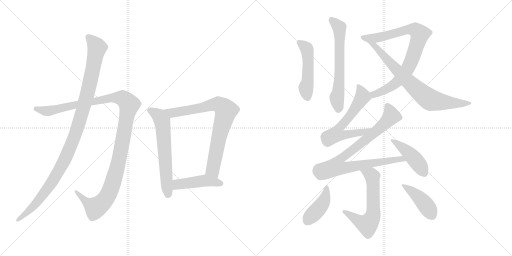
t = 0.00 s
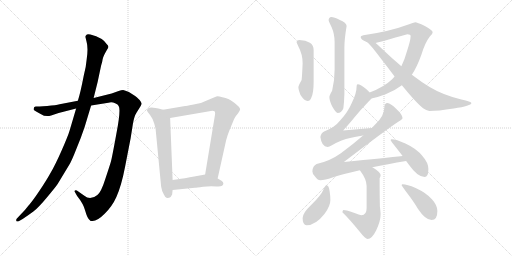
t = 2.42 s
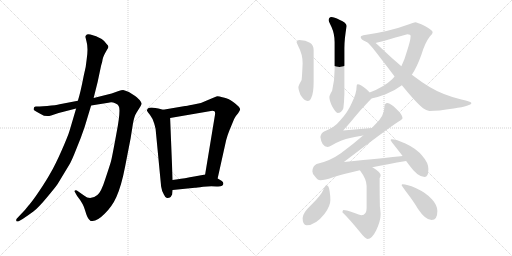
t = 4.83 s
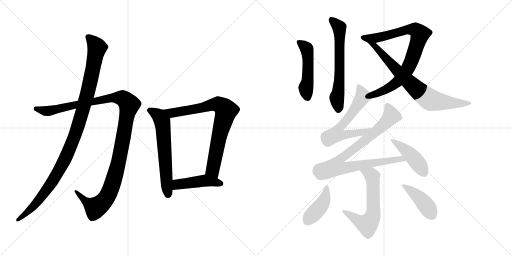
t = 7.25 s
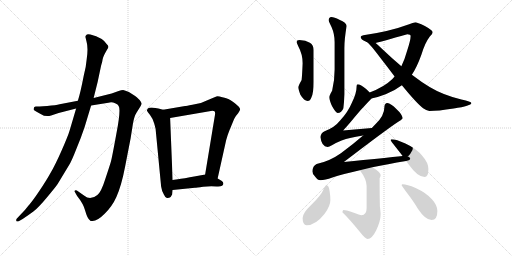
t = 9.66 s
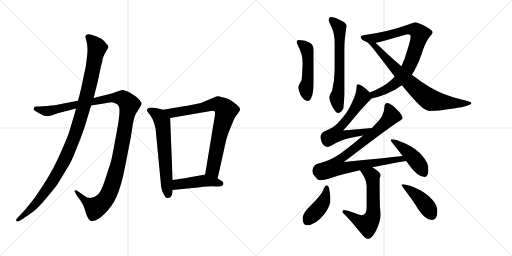
t = 12.08 s

The animated SVG that drew these frames (rendered in a browser with its animation timeline set to each time). Animation: 15 CSS @keyframes rules; one cycle of 12.08 s.

<svg version="1.1" viewBox="0 0 2048 1024" xmlns="http://www.w3.org/2000/svg">
  <g stroke="lightgray" stroke-dasharray="1,1" stroke-width="1" transform="scale(4, 4)">
    <line x1="0" y1="0" x2="256" y2="256"></line>
    <line x1="256" y1="0" x2="0" y2="256"></line>
    <line x1="128" y1="0" x2="128" y2="256"></line>
    <line x1="0" y1="128" x2="256" y2="128"></line>
    <line x1="256" y1="0" x2="512" y2="256"></line>
    <line x1="512" y1="0" x2="256" y2="256"></line>
    <line x1="384" y1="0" x2="384" y2="256"></line>
    <line x1="256" y1="128" x2="512" y2="128"></line>
  </g>
<g transform="scale(1, -1) translate(0, -850)">
   <style type="text/css">
    @keyframes keyframes0 {
      from {
       stroke: black;
       stroke-dashoffset: 1194;
       stroke-width: 128;
       }
       80% {
       animation-timing-function: step-end;
       stroke: black;
       stroke-dashoffset: 0;
       stroke-width: 128;
       }
       to {
       stroke: black;
       stroke-width: 1024;
       }
       }
       #make-me-a-hanzi-animation-0 {
         animation: keyframes0 1.221680s both;
         animation-delay: 0.000000s;
         animation-timing-function: linear;
       }
    @keyframes keyframes1 {
      from {
       stroke: black;
       stroke-dashoffset: 1085;
       stroke-width: 128;
       }
       78% {
       animation-timing-function: step-end;
       stroke: black;
       stroke-dashoffset: 0;
       stroke-width: 128;
       }
       to {
       stroke: black;
       stroke-width: 1024;
       }
       }
       #make-me-a-hanzi-animation-1 {
         animation: keyframes1 1.132975s both;
         animation-delay: 1.221680s;
         animation-timing-function: linear;
       }
    @keyframes keyframes2 {
      from {
       stroke: black;
       stroke-dashoffset: 619;
       stroke-width: 128;
       }
       67% {
       animation-timing-function: step-end;
       stroke: black;
       stroke-dashoffset: 0;
       stroke-width: 128;
       }
       to {
       stroke: black;
       stroke-width: 1024;
       }
       }
       #make-me-a-hanzi-animation-2 {
         animation: keyframes2 0.753743s both;
         animation-delay: 2.354655s;
         animation-timing-function: linear;
       }
    @keyframes keyframes3 {
      from {
       stroke: black;
       stroke-dashoffset: 787;
       stroke-width: 128;
       }
       72% {
       animation-timing-function: step-end;
       stroke: black;
       stroke-dashoffset: 0;
       stroke-width: 128;
       }
       to {
       stroke: black;
       stroke-width: 1024;
       }
       }
       #make-me-a-hanzi-animation-3 {
         animation: keyframes3 0.890462s both;
         animation-delay: 3.108398s;
         animation-timing-function: linear;
       }
    @keyframes keyframes4 {
      from {
       stroke: black;
       stroke-dashoffset: 449;
       stroke-width: 128;
       }
       59% {
       animation-timing-function: step-end;
       stroke: black;
       stroke-dashoffset: 0;
       stroke-width: 128;
       }
       to {
       stroke: black;
       stroke-width: 1024;
       }
       }
       #make-me-a-hanzi-animation-4 {
         animation: keyframes4 0.615397s both;
         animation-delay: 3.998860s;
         animation-timing-function: linear;
       }
    @keyframes keyframes5 {
      from {
       stroke: black;
       stroke-dashoffset: 631;
       stroke-width: 128;
       }
       67% {
       animation-timing-function: step-end;
       stroke: black;
       stroke-dashoffset: 0;
       stroke-width: 128;
       }
       to {
       stroke: black;
       stroke-width: 1024;
       }
       }
       #make-me-a-hanzi-animation-5 {
         animation: keyframes5 0.763509s both;
         animation-delay: 4.614257s;
         animation-timing-function: linear;
       }
    @keyframes keyframes6 {
      from {
       stroke: black;
       stroke-dashoffset: 492;
       stroke-width: 128;
       }
       62% {
       animation-timing-function: step-end;
       stroke: black;
       stroke-dashoffset: 0;
       stroke-width: 128;
       }
       to {
       stroke: black;
       stroke-width: 1024;
       }
       }
       #make-me-a-hanzi-animation-6 {
         animation: keyframes6 0.650391s both;
         animation-delay: 5.377766s;
         animation-timing-function: linear;
       }
    @keyframes keyframes7 {
      from {
       stroke: black;
       stroke-dashoffset: 826;
       stroke-width: 128;
       }
       73% {
       animation-timing-function: step-end;
       stroke: black;
       stroke-dashoffset: 0;
       stroke-width: 128;
       }
       to {
       stroke: black;
       stroke-width: 1024;
       }
       }
       #make-me-a-hanzi-animation-7 {
         animation: keyframes7 0.922201s both;
         animation-delay: 6.028157s;
         animation-timing-function: linear;
       }
    @keyframes keyframes8 {
      from {
       stroke: black;
       stroke-dashoffset: 751;
       stroke-width: 128;
       }
       71% {
       animation-timing-function: step-end;
       stroke: black;
       stroke-dashoffset: 0;
       stroke-width: 128;
       }
       to {
       stroke: black;
       stroke-width: 1024;
       }
       }
       #make-me-a-hanzi-animation-8 {
         animation: keyframes8 0.861165s both;
         animation-delay: 6.950358s;
         animation-timing-function: linear;
       }
    @keyframes keyframes9 {
      from {
       stroke: black;
       stroke-dashoffset: 626;
       stroke-width: 128;
       }
       67% {
       animation-timing-function: step-end;
       stroke: black;
       stroke-dashoffset: 0;
       stroke-width: 128;
       }
       to {
       stroke: black;
       stroke-width: 1024;
       }
       }
       #make-me-a-hanzi-animation-9 {
         animation: keyframes9 0.759440s both;
         animation-delay: 7.811523s;
         animation-timing-function: linear;
       }
    @keyframes keyframes10 {
      from {
       stroke: black;
       stroke-dashoffset: 876;
       stroke-width: 128;
       }
       74% {
       animation-timing-function: step-end;
       stroke: black;
       stroke-dashoffset: 0;
       stroke-width: 128;
       }
       to {
       stroke: black;
       stroke-width: 1024;
       }
       }
       #make-me-a-hanzi-animation-10 {
         animation: keyframes10 0.962891s both;
         animation-delay: 8.570963s;
         animation-timing-function: linear;
       }
    @keyframes keyframes11 {
      from {
       stroke: black;
       stroke-dashoffset: 444;
       stroke-width: 128;
       }
       59% {
       animation-timing-function: step-end;
       stroke: black;
       stroke-dashoffset: 0;
       stroke-width: 128;
       }
       to {
       stroke: black;
       stroke-width: 1024;
       }
       }
       #make-me-a-hanzi-animation-11 {
         animation: keyframes11 0.611328s both;
         animation-delay: 9.533854s;
         animation-timing-function: linear;
       }
    @keyframes keyframes12 {
      from {
       stroke: black;
       stroke-dashoffset: 606;
       stroke-width: 128;
       }
       66% {
       animation-timing-function: step-end;
       stroke: black;
       stroke-dashoffset: 0;
       stroke-width: 128;
       }
       to {
       stroke: black;
       stroke-width: 1024;
       }
       }
       #make-me-a-hanzi-animation-12 {
         animation: keyframes12 0.743164s both;
         animation-delay: 10.145182s;
         animation-timing-function: linear;
       }
    @keyframes keyframes13 {
      from {
       stroke: black;
       stroke-dashoffset: 420;
       stroke-width: 128;
       }
       58% {
       animation-timing-function: step-end;
       stroke: black;
       stroke-dashoffset: 0;
       stroke-width: 128;
       }
       to {
       stroke: black;
       stroke-width: 1024;
       }
       }
       #make-me-a-hanzi-animation-13 {
         animation: keyframes13 0.591797s both;
         animation-delay: 10.888346s;
         animation-timing-function: linear;
       }
    @keyframes keyframes14 {
      from {
       stroke: black;
       stroke-dashoffset: 424;
       stroke-width: 128;
       }
       58% {
       animation-timing-function: step-end;
       stroke: black;
       stroke-dashoffset: 0;
       stroke-width: 128;
       }
       to {
       stroke: black;
       stroke-width: 1024;
       }
       }
       #make-me-a-hanzi-animation-14 {
         animation: keyframes14 0.595052s both;
         animation-delay: 11.480143s;
         animation-timing-function: linear;
       }
</style>
<path d="M 311.5 447.5 L 238.5 433.5 Q 224.5 429.5 188.5 426.5 L 172.5 425.5 Q 148.5 423.5 143.5 424.5 Q 139.5 424.5 136.5 421.5 L 134.5 414.5 Q 132.5 410.5 144.5 404.5 L 162.5 394.5 Q 183.5 380.5 204.5 388.5 L 234.5 398.5 L 304.5 416.5 L 364.5 428.5 L 433.5 439.5 Q 448.5 442.5 460.5 437.5 Q 472.5 432.5 474.5 426.5 Q 484.5 413.5 465.5 315.5 Q 447.5 216.5 443.5 203.5 Q 439.5 189.5 421.5 135.5 Q 404.5 81.5 389.5 70.5 Q 360.5 46.5 337.5 67.5 L 307.5 88.5 Q 302.5 90.5 299.5 88.5 Q 296.5 84.5 300.5 80.5 L 308.5 66.5 Q 333.5 35.5 340.5 8.5 Q 348.5 -19.5 355.5 -26.5 L 362.5 -33.5 Q 366.5 -34.5 370.5 -33.5 Q 389.5 -33.5 418.5 -4.5 Q 448.5 24.5 465.5 62.5 Q 485.5 106.5 500.5 184.5 L 522.5 297.5 L 531.5 354.5 Q 536.5 385.5 546.5 400.5 L 561.5 424.5 Q 566.5 432.5 566.5 435.5 Q 567.5 438.5 558.5 450.5 Q 544.5 464.5 540.5 466.5 L 515.5 482.5 Q 500.5 489.5 492.5 490.5 Q 485.5 490.5 474.5 486.5 L 446.5 476.5 L 374.5 458.5 L 311.5 447.5 Z" fill="lightgray"></path> 
<path d="M 341.5 703.5 L 346.5 682.5 Q 353.5 657.5 346.5 611.5 Q 344.5 583.5 334.5 545.5 Q 321.5 478.5 311.5 447.5 L 304.5 416.5 L 278.5 328.5 Q 272.5 307.5 246.5 248.5 Q 220.5 189.5 202.5 159.5 Q 185.5 128.5 156.5 85.5 Q 127.5 42.5 112.5 26.5 Q 102.5 12.5 84.5 -5.5 L 67.5 -23.5 Q 63.5 -28.5 65.5 -33.5 Q 67.5 -38.5 76.5 -33.5 L 90.5 -25.5 Q 114.5 -9.5 133.5 4.5 Q 152.5 18.5 187.5 60.5 Q 222.5 102.5 230.5 114.5 L 276.5 190.5 Q 286.5 206.5 304.5 252.5 Q 323.5 297.5 338.5 342.5 L 364.5 428.5 L 374.5 458.5 L 390.5 522.5 L 404.5 588.5 Q 409.5 603.5 410.5 613.5 Q 412.5 622.5 418.5 634.5 L 428.5 652.5 Q 432.5 657.5 433.5 662.5 Q 434.5 666.5 426.5 674.5 Q 411.5 699.5 361.5 712.5 Q 346.5 714.5 345.5 710.5 Q 343.5 709.5 341.5 703.5 Z" fill="lightgray"></path> 
<path d="M 652.5 411.5 L 633.5 416.5 Q 631.5 417.5 613.5 419.5 Q 595.5 420.5 591.5 416.5 Q 587.5 411.5 587.5 408.5 Q 588.5 405.5 599.5 391.5 Q 610.5 377.5 616.5 357.5 Q 622.5 336.5 622.5 333.5 L 644.5 104.5 Q 646.5 88.5 655.5 72.5 Q 662.5 56.5 669.5 58.5 Q 677.5 59.5 682.5 62.5 L 688.5 72.5 L 690.5 90.5 L 690.5 130.5 L 680.5 378.5 C 679.5 404.5 679.5 404.5 652.5 411.5 Z" fill="lightgray"></path> 
<path d="M 870.5 136.5 L 904.5 289.5 Q 911.5 314.5 917.5 328.5 L 936.5 374.5 Q 940.5 384.5 952.5 397.5 Q 960.5 409.5 960.5 412.5 Q 960.5 421.5 939.5 437.5 Q 918.5 452.5 913.5 454.5 Q 908.5 456.5 889.5 461.5 Q 871.5 466.5 865.5 464.5 Q 859.5 462.5 848.5 457.5 L 803.5 438.5 L 769.5 431.5 Q 744.5 426.5 740.5 426.5 L 652.5 411.5 C 622.5 406.5 650.5 373.5 680.5 378.5 L 843.5 406.5 Q 860.5 409.5 860.5 397.5 Q 860.5 393.5 859.5 388.5 L 820.5 152.5 C 815.5 122.5 863.5 107.5 870.5 136.5 Z" fill="lightgray"></path> 
<path d="M 893.5 116.5 Q 893.5 122.5 887.5 126.5 Q 872.5 136.5 870.5 136.5 C 843.5 149.5 833.5 154.5 820.5 152.5 L 782.5 145.5 Q 732.5 136.5 711.5 133.5 L 690.5 130.5 C 660.5 126.5 660.5 87.5 690.5 90.5 L 779.5 99.5 Q 785.5 99.5 812.5 103.5 Q 840.5 106.5 866.5 104.5 Q 893.5 102.5 893.5 116.5 Z" fill="lightgray"></path> 
<path d="M 1325.5 782.0 Q 1314.5 781.0 1314.5 769.0 Q 1314.5 766.0 1326.5 741.0 Q 1338.5 714.0 1338.5 681.0 L 1338.5 572.0 Q 1338.5 527.0 1328.5 487.0 Q 1317.5 469.0 1317.5 461.0 Q 1317.5 448.0 1328.5 425.0 Q 1343.5 398.0 1350.5 398.0 Q 1366.5 398.0 1373.5 417.0 Q 1376.5 441.0 1377.5 473.0 L 1377.5 658.0 Q 1377.5 694.0 1386.5 746.0 Q 1386.5 759.0 1357.5 771.0 Q 1336.5 782.0 1325.5 782.0 Z" fill="lightgray"></path> 
<path d="M 1197.5 690.0 Q 1186.5 690.0 1186.5 681.0 Q 1186.5 679.0 1193.5 664.0 Q 1210.5 633.0 1210.5 597.0 Q 1208.5 548.0 1206.5 530.0 Q 1193.5 507.0 1193.5 501.0 Q 1193.5 492.0 1201.5 471.0 Q 1216.5 446.0 1230.5 446.0 Q 1240.5 446.0 1245.5 460.0 Q 1254.5 478.0 1254.5 522.0 L 1254.5 650.0 Q 1254.5 670.0 1239.5 679.0 Q 1223.5 689.0 1197.5 690.0 Z" fill="lightgray"></path> 
<path d="M 1485.5 456.0 Q 1511.5 461.0 1542.5 473.0 Q 1578.5 487.0 1607.5 509.0 L 1647.5 551.0 Q 1667.5 581.0 1685.5 631.0 Q 1699.5 678.0 1718.5 703.0 Q 1730.5 715.0 1730.5 721.0 Q 1730.5 729.0 1699.5 746.0 Q 1667.5 761.0 1661.5 761.0 Q 1651.5 760.0 1636.5 753.0 Q 1558.5 724.0 1453.5 709.0 Q 1442.5 707.0 1442.5 702.0 Q 1443.5 692.0 1462.5 684.0 Q 1463.5 683.0 1467.5 682.0 L 1502.5 678.0 Q 1523.5 683.0 1629.5 713.0 Q 1642.5 713.0 1642.5 706.0 Q 1642.5 689.0 1627.5 644.0 Q 1618.5 611.0 1605.5 585.0 L 1578.5 544.0 Q 1574.5 539.0 1568.5 533.0 Q 1536.5 502.0 1478.5 480.0 C 1450.5 469.0 1456.5 449.0 1485.5 456.0 Z" fill="lightgray"></path> 
<path d="M 1607.5 509.0 Q 1665.5 438.0 1692.5 417.0 Q 1708.5 406.0 1717.5 406.0 Q 1751.5 406.0 1814.5 416.0 Q 1885.5 427.0 1885.5 438.0 Q 1885.5 443.0 1845.5 452.0 Q 1771.5 470.0 1718.5 502.0 Q 1686.5 521.0 1647.5 551.0 L 1605.5 585.0 Q 1568.5 616.0 1525.5 657.0 Q 1513.5 669.0 1502.5 678.0 C 1479.5 698.0 1445.5 702.0 1467.5 682.0 L 1468.5 681.0 Q 1477.5 677.0 1526.5 612.0 Q 1554.5 576.0 1578.5 544.0 L 1607.5 509.0 Z" fill="lightgray"></path> 
<path d="M 1430.5 513.0 Q 1426.5 513.0 1426.5 505.0 Q 1426.5 477.0 1407.5 439.0 Q 1391.5 401.0 1360.5 368.0 Q 1338.5 340.0 1298.5 325.0 Q 1283.5 318.0 1281.5 302.0 Q 1286.5 263.0 1310.5 262.0 Q 1315.5 262.0 1329.5 270.0 Q 1367.5 292.0 1400.5 298.0 Q 1421.5 304.0 1452.5 308.0 C 1482.5 312.0 1517.5 340.0 1487.5 338.0 Q 1429.5 334.0 1372.5 328.0 Q 1401.5 360.0 1416.5 379.0 Q 1441.5 410.0 1475.5 445.0 Q 1482.5 451.0 1485.5 456.0 C 1492.5 464.0 1492.5 464.0 1478.5 480.0 Q 1474.5 486.0 1464.5 494.0 Q 1442.5 513.0 1430.5 513.0 Z" fill="lightgray"></path> 
<path d="M 1452.5 308.0 Q 1413.5 274.0 1363.5 237.0 Q 1318.5 205.0 1266.5 194.0 Q 1250.5 186.0 1249.5 165.0 Q 1249.5 155.0 1258.5 146.0 Q 1269.5 129.0 1281.5 129.0 Q 1299.5 129.0 1329.5 140.0 Q 1369.5 153.0 1439.5 169.0 L 1489.5 181.0 Q 1548.5 193.0 1624.5 206.0 C 1654.5 211.0 1640.5 229.0 1610.5 226.0 Q 1543.5 219.0 1375.5 202.0 Q 1548.5 334.0 1591.5 362.0 Q 1607.5 370.0 1610.5 377.0 Q 1608.5 393.0 1586.5 413.0 Q 1562.5 437.0 1549.5 438.0 Q 1537.5 437.0 1537.5 421.0 Q 1537.5 388.0 1503.5 355.0 Q 1495.5 347.0 1487.5 338.0 L 1452.5 308.0 Z" fill="lightgray"></path> 
<path d="M 1624.5 206.0 L 1636.5 190.0 Q 1670.5 142.0 1698.5 142.0 Q 1713.5 142.0 1713.5 174.0 Q 1713.5 199.0 1690.5 225.0 Q 1667.5 255.0 1621.5 276.0 Q 1584.5 293.0 1566.5 293.0 Q 1562.5 293.0 1562.5 289.0 Q 1562.5 287.0 1582.5 262.0 Q 1597.5 243.0 1610.5 226.0 L 1624.5 206.0 Z" fill="lightgray"></path> 
<path d="M 1439.5 169.0 Q 1466.5 133.0 1466.5 106.0 L 1466.5 18.0 Q 1466.5 -11.0 1445.5 -11.0 Q 1441.5 -11.0 1409.5 1.0 Q 1384.5 10.0 1373.5 10.0 Q 1370.5 9.0 1369.5 1.0 Q 1398.5 -27.0 1441.5 -80.0 Q 1461.5 -106.0 1470.5 -106.0 Q 1487.5 -106.0 1504.5 -72.0 Q 1522.5 -34.0 1522.5 -7.0 Q 1522.5 0.0 1519.5 25.0 Q 1518.5 69.0 1518.5 113.0 L 1518.5 137.0 Q 1522.5 144.0 1522.5 150.0 Q 1522.5 160.0 1494.5 178.0 Q 1492.5 179.0 1489.5 181.0 C 1464.5 197.0 1422.5 193.0 1439.5 169.0 Z" fill="lightgray"></path> 
<path d="M 1306.5 109.0 Q 1300.5 109.0 1292.5 89.0 Q 1284.5 69.0 1245.5 31.0 Q 1210.5 -2.0 1210.5 -22.0 Q 1210.5 -51.0 1226.5 -51.0 Q 1262.5 -51.0 1298.5 -5.0 Q 1321.5 26.0 1321.5 50.0 Q 1321.5 66.0 1318.5 85.0 Q 1315.5 109.0 1306.5 109.0 Z" fill="lightgray"></path> 
<path d="M 1610.5 113.0 Q 1606.5 113.0 1606.5 109.0 Q 1606.5 108.0 1624.5 83.0 Q 1655.5 43.0 1671.5 15.0 Q 1701.5 -30.0 1726.5 -30.0 Q 1749.5 -30.0 1749.5 6.0 Q 1749.5 29.0 1728.5 52.0 Q 1706.5 78.0 1662.5 98.0 Q 1627.5 113.0 1610.5 113.0 Z" fill="lightgray"></path> 
      <clipPath id="make-me-a-hanzi-clip-0">
      <path d="M 311.5 447.5 L 238.5 433.5 Q 224.5 429.5 188.5 426.5 L 172.5 425.5 Q 148.5 423.5 143.5 424.5 Q 139.5 424.5 136.5 421.5 L 134.5 414.5 Q 132.5 410.5 144.5 404.5 L 162.5 394.5 Q 183.5 380.5 204.5 388.5 L 234.5 398.5 L 304.5 416.5 L 364.5 428.5 L 433.5 439.5 Q 448.5 442.5 460.5 437.5 Q 472.5 432.5 474.5 426.5 Q 484.5 413.5 465.5 315.5 Q 447.5 216.5 443.5 203.5 Q 439.5 189.5 421.5 135.5 Q 404.5 81.5 389.5 70.5 Q 360.5 46.5 337.5 67.5 L 307.5 88.5 Q 302.5 90.5 299.5 88.5 Q 296.5 84.5 300.5 80.5 L 308.5 66.5 Q 333.5 35.5 340.5 8.5 Q 348.5 -19.5 355.5 -26.5 L 362.5 -33.5 Q 366.5 -34.5 370.5 -33.5 Q 389.5 -33.5 418.5 -4.5 Q 448.5 24.5 465.5 62.5 Q 485.5 106.5 500.5 184.5 L 522.5 297.5 L 531.5 354.5 Q 536.5 385.5 546.5 400.5 L 561.5 424.5 Q 566.5 432.5 566.5 435.5 Q 567.5 438.5 558.5 450.5 Q 544.5 464.5 540.5 466.5 L 515.5 482.5 Q 500.5 489.5 492.5 490.5 Q 485.5 490.5 474.5 486.5 L 446.5 476.5 L 374.5 458.5 L 311.5 447.5 Z" fill="lightgray"></path>
      </clipPath>
      <path clip-path="url(#make-me-a-hanzi-clip-0)" d="M 143.5 415.5 L 186.5 405.5 L 460.5 459.5 L 490.5 457.5 L 517.5 431.5 L 469.5 180.5 L 446.5 103.5 L 426.5 60.5 L 383.5 19.5 L 342.5 44.5 L 303.5 84.5 " fill="none" id="make-me-a-hanzi-animation-0" stroke-dasharray="1066 2132" stroke-linecap="round"></path>

      <clipPath id="make-me-a-hanzi-clip-1">
      <path d="M 341.5 703.5 L 346.5 682.5 Q 353.5 657.5 346.5 611.5 Q 344.5 583.5 334.5 545.5 Q 321.5 478.5 311.5 447.5 L 304.5 416.5 L 278.5 328.5 Q 272.5 307.5 246.5 248.5 Q 220.5 189.5 202.5 159.5 Q 185.5 128.5 156.5 85.5 Q 127.5 42.5 112.5 26.5 Q 102.5 12.5 84.5 -5.5 L 67.5 -23.5 Q 63.5 -28.5 65.5 -33.5 Q 67.5 -38.5 76.5 -33.5 L 90.5 -25.5 Q 114.5 -9.5 133.5 4.5 Q 152.5 18.5 187.5 60.5 Q 222.5 102.5 230.5 114.5 L 276.5 190.5 Q 286.5 206.5 304.5 252.5 Q 323.5 297.5 338.5 342.5 L 364.5 428.5 L 374.5 458.5 L 390.5 522.5 L 404.5 588.5 Q 409.5 603.5 410.5 613.5 Q 412.5 622.5 418.5 634.5 L 428.5 652.5 Q 432.5 657.5 433.5 662.5 Q 434.5 666.5 426.5 674.5 Q 411.5 699.5 361.5 712.5 Q 346.5 714.5 345.5 710.5 Q 343.5 709.5 341.5 703.5 Z" fill="lightgray"></path>
      </clipPath>
      <path clip-path="url(#make-me-a-hanzi-clip-1)" d="M 353.5 701.5 L 377.5 677.5 L 387.5 657.5 L 345.5 459.5 L 293.5 293.5 L 271.5 237.5 L 209.5 124.5 L 144.5 37.5 L 71.5 -29.5 " fill="none" id="make-me-a-hanzi-animation-1" stroke-dasharray="957 1914" stroke-linecap="round"></path>

      <clipPath id="make-me-a-hanzi-clip-2">
      <path d="M 652.5 411.5 L 633.5 416.5 Q 631.5 417.5 613.5 419.5 Q 595.5 420.5 591.5 416.5 Q 587.5 411.5 587.5 408.5 Q 588.5 405.5 599.5 391.5 Q 610.5 377.5 616.5 357.5 Q 622.5 336.5 622.5 333.5 L 644.5 104.5 Q 646.5 88.5 655.5 72.5 Q 662.5 56.5 669.5 58.5 Q 677.5 59.5 682.5 62.5 L 688.5 72.5 L 690.5 90.5 L 690.5 130.5 L 680.5 378.5 C 679.5 404.5 679.5 404.5 652.5 411.5 Z" fill="lightgray"></path>
      </clipPath>
      <path clip-path="url(#make-me-a-hanzi-clip-2)" d="M 595.5 409.5 L 636.5 385.5 L 648.5 365.5 L 671.5 74.5 " fill="none" id="make-me-a-hanzi-animation-2" stroke-dasharray="491 982" stroke-linecap="round"></path>

      <clipPath id="make-me-a-hanzi-clip-3">
      <path d="M 870.5 136.5 L 904.5 289.5 Q 911.5 314.5 917.5 328.5 L 936.5 374.5 Q 940.5 384.5 952.5 397.5 Q 960.5 409.5 960.5 412.5 Q 960.5 421.5 939.5 437.5 Q 918.5 452.5 913.5 454.5 Q 908.5 456.5 889.5 461.5 Q 871.5 466.5 865.5 464.5 Q 859.5 462.5 848.5 457.5 L 803.5 438.5 L 769.5 431.5 Q 744.5 426.5 740.5 426.5 L 652.5 411.5 C 622.5 406.5 650.5 373.5 680.5 378.5 L 843.5 406.5 Q 860.5 409.5 860.5 397.5 Q 860.5 393.5 859.5 388.5 L 820.5 152.5 C 815.5 122.5 863.5 107.5 870.5 136.5 Z" fill="lightgray"></path>
      </clipPath>
      <path clip-path="url(#make-me-a-hanzi-clip-3)" d="M 660.5 408.5 L 699.5 399.5 L 871.5 433.5 L 904.5 408.5 L 874.5 297.5 L 850.5 171.5 L 866.5 145.5 " fill="none" id="make-me-a-hanzi-animation-3" stroke-dasharray="659 1318" stroke-linecap="round"></path>

      <clipPath id="make-me-a-hanzi-clip-4">
      <path d="M 893.5 116.5 Q 893.5 122.5 887.5 126.5 Q 872.5 136.5 870.5 136.5 C 843.5 149.5 833.5 154.5 820.5 152.5 L 782.5 145.5 Q 732.5 136.5 711.5 133.5 L 690.5 130.5 C 660.5 126.5 660.5 87.5 690.5 90.5 L 779.5 99.5 Q 785.5 99.5 812.5 103.5 Q 840.5 106.5 866.5 104.5 Q 893.5 102.5 893.5 116.5 Z" fill="lightgray"></path>
      </clipPath>
      <path clip-path="url(#make-me-a-hanzi-clip-4)" d="M 697.5 97.5 L 711.5 112.5 L 805.5 126.5 L 882.5 116.5 " fill="none" id="make-me-a-hanzi-animation-4" stroke-dasharray="321 642" stroke-linecap="round"></path>

      <clipPath id="make-me-a-hanzi-clip-5">
      <path d="M 1325.5 782.0 Q 1314.5 781.0 1314.5 769.0 Q 1314.5 766.0 1326.5 741.0 Q 1338.5 714.0 1338.5 681.0 L 1338.5 572.0 Q 1338.5 527.0 1328.5 487.0 Q 1317.5 469.0 1317.5 461.0 Q 1317.5 448.0 1328.5 425.0 Q 1343.5 398.0 1350.5 398.0 Q 1366.5 398.0 1373.5 417.0 Q 1376.5 441.0 1377.5 473.0 L 1377.5 658.0 Q 1377.5 694.0 1386.5 746.0 Q 1386.5 759.0 1357.5 771.0 Q 1336.5 782.0 1325.5 782.0 Z" fill="lightgray"></path>
      </clipPath>
      <path clip-path="url(#make-me-a-hanzi-clip-5)" d="M 1325.5 771.0 L 1357.5 740.0 L 1358.5 542.0 L 1347.5 459.0 L 1353.5 411.0 " fill="none" id="make-me-a-hanzi-animation-5" stroke-dasharray="503 1006" stroke-linecap="round"></path>

      <clipPath id="make-me-a-hanzi-clip-6">
      <path d="M 1197.5 690.0 Q 1186.5 690.0 1186.5 681.0 Q 1186.5 679.0 1193.5 664.0 Q 1210.5 633.0 1210.5 597.0 Q 1208.5 548.0 1206.5 530.0 Q 1193.5 507.0 1193.5 501.0 Q 1193.5 492.0 1201.5 471.0 Q 1216.5 446.0 1230.5 446.0 Q 1240.5 446.0 1245.5 460.0 Q 1254.5 478.0 1254.5 522.0 L 1254.5 650.0 Q 1254.5 670.0 1239.5 679.0 Q 1223.5 689.0 1197.5 690.0 Z" fill="lightgray"></path>
      </clipPath>
      <path clip-path="url(#make-me-a-hanzi-clip-6)" d="M 1195.5 681.0 L 1223.5 660.0 L 1229.5 643.0 L 1231.5 529.0 L 1224.5 489.0 L 1229.5 461.0 " fill="none" id="make-me-a-hanzi-animation-6" stroke-dasharray="364 728" stroke-linecap="round"></path>

      <clipPath id="make-me-a-hanzi-clip-7">
      <path d="M 1485.5 456.0 Q 1511.5 461.0 1542.5 473.0 Q 1578.5 487.0 1607.5 509.0 L 1647.5 551.0 Q 1667.5 581.0 1685.5 631.0 Q 1699.5 678.0 1718.5 703.0 Q 1730.5 715.0 1730.5 721.0 Q 1730.5 729.0 1699.5 746.0 Q 1667.5 761.0 1661.5 761.0 Q 1651.5 760.0 1636.5 753.0 Q 1558.5 724.0 1453.5 709.0 Q 1442.5 707.0 1442.5 702.0 Q 1443.5 692.0 1462.5 684.0 Q 1463.5 683.0 1467.5 682.0 L 1502.5 678.0 Q 1523.5 683.0 1629.5 713.0 Q 1642.5 713.0 1642.5 706.0 Q 1642.5 689.0 1627.5 644.0 Q 1618.5 611.0 1605.5 585.0 L 1578.5 544.0 Q 1574.5 539.0 1568.5 533.0 Q 1536.5 502.0 1478.5 480.0 C 1450.5 469.0 1456.5 449.0 1485.5 456.0 Z" fill="lightgray"></path>
      </clipPath>
      <path clip-path="url(#make-me-a-hanzi-clip-7)" d="M 1451.5 701.0 L 1475.5 696.0 L 1507.5 699.0 L 1636.5 732.0 L 1663.5 729.0 L 1679.5 714.0 L 1650.5 618.0 L 1628.5 570.0 L 1577.5 513.0 L 1529.5 484.0 L 1495.5 472.0 L 1490.5 464.0 " fill="none" id="make-me-a-hanzi-animation-7" stroke-dasharray="698 1396" stroke-linecap="round"></path>

      <clipPath id="make-me-a-hanzi-clip-8">
      <path d="M 1607.5 509.0 Q 1665.5 438.0 1692.5 417.0 Q 1708.5 406.0 1717.5 406.0 Q 1751.5 406.0 1814.5 416.0 Q 1885.5 427.0 1885.5 438.0 Q 1885.5 443.0 1845.5 452.0 Q 1771.5 470.0 1718.5 502.0 Q 1686.5 521.0 1647.5 551.0 L 1605.5 585.0 Q 1568.5 616.0 1525.5 657.0 Q 1513.5 669.0 1502.5 678.0 C 1479.5 698.0 1445.5 702.0 1467.5 682.0 L 1468.5 681.0 Q 1477.5 677.0 1526.5 612.0 Q 1554.5 576.0 1578.5 544.0 L 1607.5 509.0 Z" fill="lightgray"></path>
      </clipPath>
      <path clip-path="url(#make-me-a-hanzi-clip-8)" d="M 1477.5 676.0 L 1495.5 669.0 L 1637.5 519.0 L 1716.5 453.0 L 1824.5 435.0 L 1881.5 438.0 " fill="none" id="make-me-a-hanzi-animation-8" stroke-dasharray="623 1246" stroke-linecap="round"></path>

      <clipPath id="make-me-a-hanzi-clip-9">
      <path d="M 1430.5 513.0 Q 1426.5 513.0 1426.5 505.0 Q 1426.5 477.0 1407.5 439.0 Q 1391.5 401.0 1360.5 368.0 Q 1338.5 340.0 1298.5 325.0 Q 1283.5 318.0 1281.5 302.0 Q 1286.5 263.0 1310.5 262.0 Q 1315.5 262.0 1329.5 270.0 Q 1367.5 292.0 1400.5 298.0 Q 1421.5 304.0 1452.5 308.0 C 1482.5 312.0 1517.5 340.0 1487.5 338.0 Q 1429.5 334.0 1372.5 328.0 Q 1401.5 360.0 1416.5 379.0 Q 1441.5 410.0 1475.5 445.0 Q 1482.5 451.0 1485.5 456.0 C 1492.5 464.0 1492.5 464.0 1478.5 480.0 Q 1474.5 486.0 1464.5 494.0 Q 1442.5 513.0 1430.5 513.0 Z" fill="lightgray"></path>
      </clipPath>
      <path clip-path="url(#make-me-a-hanzi-clip-9)" d="M 1433.5 506.0 L 1445.5 483.0 L 1448.5 459.0 L 1406.5 396.0 L 1357.5 339.0 L 1344.5 313.0 L 1375.5 309.0 L 1443.5 320.0 L 1480.5 334.0 " fill="none" id="make-me-a-hanzi-animation-9" stroke-dasharray="498 996" stroke-linecap="round"></path>

      <clipPath id="make-me-a-hanzi-clip-10">
      <path d="M 1452.5 308.0 Q 1413.5 274.0 1363.5 237.0 Q 1318.5 205.0 1266.5 194.0 Q 1250.5 186.0 1249.5 165.0 Q 1249.5 155.0 1258.5 146.0 Q 1269.5 129.0 1281.5 129.0 Q 1299.5 129.0 1329.5 140.0 Q 1369.5 153.0 1439.5 169.0 L 1489.5 181.0 Q 1548.5 193.0 1624.5 206.0 C 1654.5 211.0 1640.5 229.0 1610.5 226.0 Q 1543.5 219.0 1375.5 202.0 Q 1548.5 334.0 1591.5 362.0 Q 1607.5 370.0 1610.5 377.0 Q 1608.5 393.0 1586.5 413.0 Q 1562.5 437.0 1549.5 438.0 Q 1537.5 437.0 1537.5 421.0 Q 1537.5 388.0 1503.5 355.0 Q 1495.5 347.0 1487.5 338.0 L 1452.5 308.0 Z" fill="lightgray"></path>
      </clipPath>
      <path clip-path="url(#make-me-a-hanzi-clip-10)" d="M 1550.5 425.0 L 1562.5 401.0 L 1558.5 377.0 L 1477.5 302.0 L 1366.5 218.0 L 1354.5 207.0 L 1344.5 183.0 L 1378.5 178.0 L 1606.5 215.0 L 1615.5 207.0 " fill="none" id="make-me-a-hanzi-animation-10" stroke-dasharray="748 1496" stroke-linecap="round"></path>

      <clipPath id="make-me-a-hanzi-clip-11">
      <path d="M 1624.5 206.0 L 1636.5 190.0 Q 1670.5 142.0 1698.5 142.0 Q 1713.5 142.0 1713.5 174.0 Q 1713.5 199.0 1690.5 225.0 Q 1667.5 255.0 1621.5 276.0 Q 1584.5 293.0 1566.5 293.0 Q 1562.5 293.0 1562.5 289.0 Q 1562.5 287.0 1582.5 262.0 Q 1597.5 243.0 1610.5 226.0 L 1624.5 206.0 Z" fill="lightgray"></path>
      </clipPath>
      <path clip-path="url(#make-me-a-hanzi-clip-11)" d="M 1566.5 289.0 L 1640.5 234.0 L 1697.5 157.0 " fill="none" id="make-me-a-hanzi-animation-11" stroke-dasharray="316 632" stroke-linecap="round"></path>

      <clipPath id="make-me-a-hanzi-clip-12">
      <path d="M 1439.5 169.0 Q 1466.5 133.0 1466.5 106.0 L 1466.5 18.0 Q 1466.5 -11.0 1445.5 -11.0 Q 1441.5 -11.0 1409.5 1.0 Q 1384.5 10.0 1373.5 10.0 Q 1370.5 9.0 1369.5 1.0 Q 1398.5 -27.0 1441.5 -80.0 Q 1461.5 -106.0 1470.5 -106.0 Q 1487.5 -106.0 1504.5 -72.0 Q 1522.5 -34.0 1522.5 -7.0 Q 1522.5 0.0 1519.5 25.0 Q 1518.5 69.0 1518.5 113.0 L 1518.5 137.0 Q 1522.5 144.0 1522.5 150.0 Q 1522.5 160.0 1494.5 178.0 Q 1492.5 179.0 1489.5 181.0 C 1464.5 197.0 1422.5 193.0 1439.5 169.0 Z" fill="lightgray"></path>
      </clipPath>
      <path clip-path="url(#make-me-a-hanzi-clip-12)" d="M 1447.5 164.0 L 1461.5 162.0 L 1488.5 145.0 L 1493.5 2.0 L 1485.5 -28.0 L 1466.5 -48.0 L 1377.5 3.0 " fill="none" id="make-me-a-hanzi-animation-12" stroke-dasharray="478 956" stroke-linecap="round"></path>

      <clipPath id="make-me-a-hanzi-clip-13">
      <path d="M 1306.5 109.0 Q 1300.5 109.0 1292.5 89.0 Q 1284.5 69.0 1245.5 31.0 Q 1210.5 -2.0 1210.5 -22.0 Q 1210.5 -51.0 1226.5 -51.0 Q 1262.5 -51.0 1298.5 -5.0 Q 1321.5 26.0 1321.5 50.0 Q 1321.5 66.0 1318.5 85.0 Q 1315.5 109.0 1306.5 109.0 Z" fill="lightgray"></path>
      </clipPath>
      <path clip-path="url(#make-me-a-hanzi-clip-13)" d="M 1306.5 102.0 L 1292.5 39.0 L 1226.5 -36.0 " fill="none" id="make-me-a-hanzi-animation-13" stroke-dasharray="292 584" stroke-linecap="round"></path>

      <clipPath id="make-me-a-hanzi-clip-14">
      <path d="M 1610.5 113.0 Q 1606.5 113.0 1606.5 109.0 Q 1606.5 108.0 1624.5 83.0 Q 1655.5 43.0 1671.5 15.0 Q 1701.5 -30.0 1726.5 -30.0 Q 1749.5 -30.0 1749.5 6.0 Q 1749.5 29.0 1728.5 52.0 Q 1706.5 78.0 1662.5 98.0 Q 1627.5 113.0 1610.5 113.0 Z" fill="lightgray"></path>
      </clipPath>
      <path clip-path="url(#make-me-a-hanzi-clip-14)" d="M 1611.5 108.0 L 1647.5 85.0 L 1688.5 47.0 L 1727.5 -10.0 " fill="none" id="make-me-a-hanzi-animation-14" stroke-dasharray="296 592" stroke-linecap="round"></path>

</g>
</svg>
